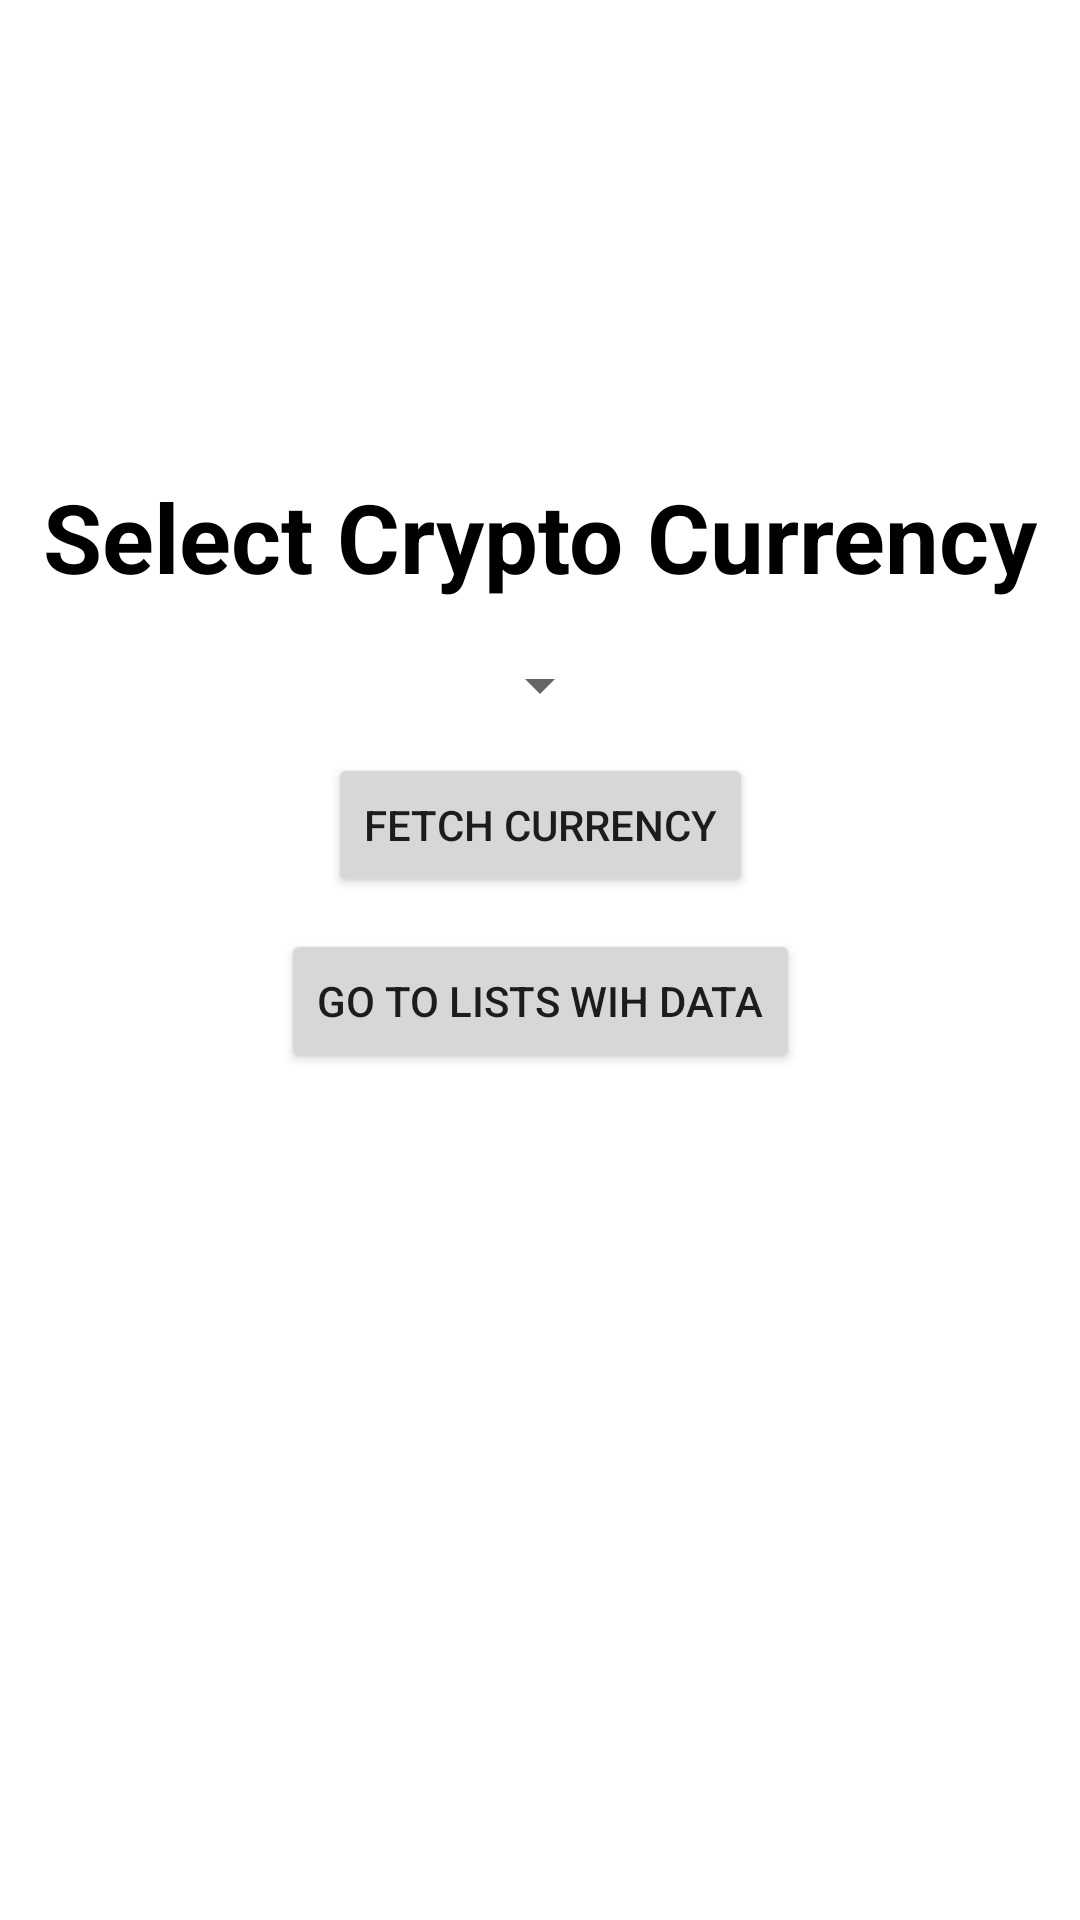

Here is an Android app screen rendered from its layout file. Give the layout XML and the strings, colors and styles it references.
<!-- AndroidManifest.xml: application theme Theme.Cryptocurrencies -->
<!-- res/layout/activity_main.xml -->
<?xml version="1.0" encoding="utf-8"?>
<ScrollView
    xmlns:android="http://schemas.android.com/apk/res/android"
    android:layout_width="match_parent"
    android:layout_height="match_parent"
    xmlns:app="http://schemas.android.com/apk/res-auto"
    >
    <androidx.constraintlayout.widget.ConstraintLayout
        android:layout_width="match_parent"
        android:layout_height="wrap_content"
        >
            <TextView
                android:id="@+id/tv_title"
                android:layout_width="wrap_content"
                android:layout_height="wrap_content"
                android:text="Select Crypto Currency"
                android:textStyle="bold"
                android:textColor="#000000"
                android:textSize="32sp"
                app:layout_constraintStart_toStartOf="parent"
                app:layout_constraintEnd_toEndOf="parent"
                app:layout_constraintTop_toTopOf="parent"
                app:layout_constraintBottom_toBottomOf="parent"
                />
            <Spinner
                android:id="@+id/crypto_spinner"
                android:layout_width="wrap_content"
                android:layout_height="wrap_content"
                android:layout_marginTop="16dp"
                app:layout_constraintStart_toStartOf="parent"
                app:layout_constraintEnd_toEndOf="parent"
                app:layout_constraintTop_toBottomOf="@id/tv_title"
                />
            <Button
                android:id="@+id/btn_fetch"
                android:layout_width="wrap_content"
                android:layout_height="wrap_content"
                app:layout_constraintTop_toBottomOf="@id/crypto_spinner"
                app:layout_constraintStart_toStartOf="parent"
                app:layout_constraintEnd_toEndOf="parent"
                android:text="@string/fetch_currency"
                android:layout_marginTop="32px"
                />
            <TextView
                android:id="@+id/tv_crypto_info"
                android:layout_width="wrap_content"
                android:layout_height="wrap_content"
                android:layout_marginTop="48px"
                android:visibility="gone"
                android:text="Test"
                android:textAlignment="center"
                app:layout_constraintTop_toBottomOf="@id/btn_fetch"
                app:layout_constraintStart_toStartOf="parent"
                app:layout_constraintEnd_toEndOf="parent"
                />
            <Button
                android:id="@+id/btn_go_to_next_page"
                android:layout_width="wrap_content"
                android:layout_height="wrap_content"
                app:layout_constraintTop_toBottomOf="@id/tv_crypto_info"
                app:layout_constraintStart_toStartOf="parent"
                app:layout_constraintEnd_toEndOf="parent"
                android:text="@string/next_page"
                android:layout_marginTop="32px"
                />
    </androidx.constraintlayout.widget.ConstraintLayout>
</ScrollView>
<!-- resources referenced by this layout -->
<resources>
  <string name="fetch_currency">Fetch Currency</string>
  <string name="next_page">Go to lists wih data</string>
  <style name="Theme.Cryptocurrencies" parent="Theme.MaterialComponents.DayNight.DarkActionBar">
          
          <item name="colorPrimary">@color/purple_500</item>
          <item name="colorPrimaryVariant">@color/purple_700</item>
          <item name="colorOnPrimary">@color/white</item>
          
          <item name="colorSecondary">@color/teal_200</item>
          <item name="colorSecondaryVariant">@color/teal_700</item>
          <item name="colorOnSecondary">@color/black</item>
          
          <item name="android:statusBarColor">?attr/colorPrimaryVariant</item>
          
      </style>
  <!-- not gathered from this repository: default colours our renderer supplied (Android Studio template values) -->
  <color name="purple_500">#FF6200EE</color>
  <color name="purple_700">#FF3700B3</color>
  <color name="teal_200">#FF03DAC5</color>
  <color name="teal_700">#FF018786</color>
  <color name="black">#FF000000</color>
  <color name="white">#FFFFFFFF</color>
</resources>
